Image classification data set "Dataset" (sefoloko/limela on GitHub). Class labels (10): boloukomobobots'o, Hloenya, Khomo ea Balisa, Leleme la Khomo, Leleta la Phofu, Lematla, Lesoko, Makholela, Seholobe, Senyarela.

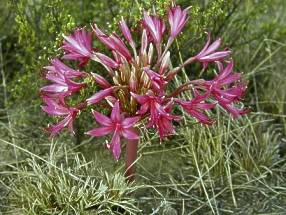
Label: Lematla

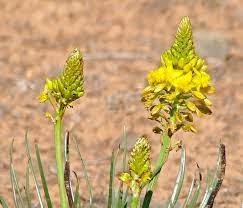
Label: Khomo ea Balisa

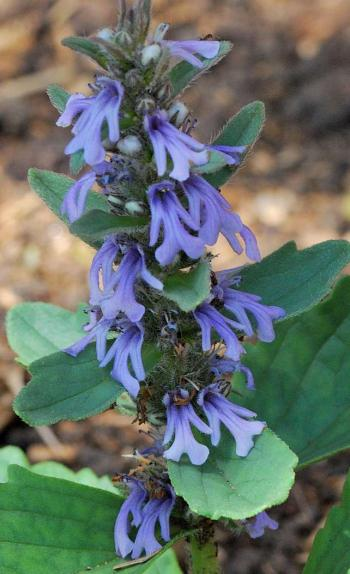
Label: Senyarela

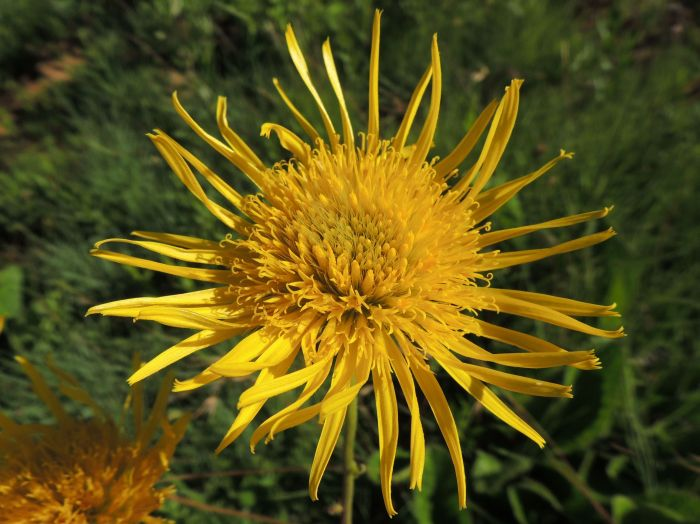
Label: Leleme la Khomo

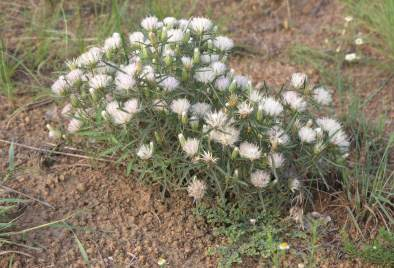
Label: Hloenya

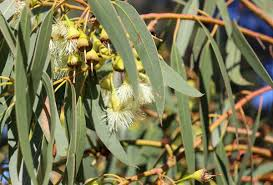
Label: boloukomobobots'o
